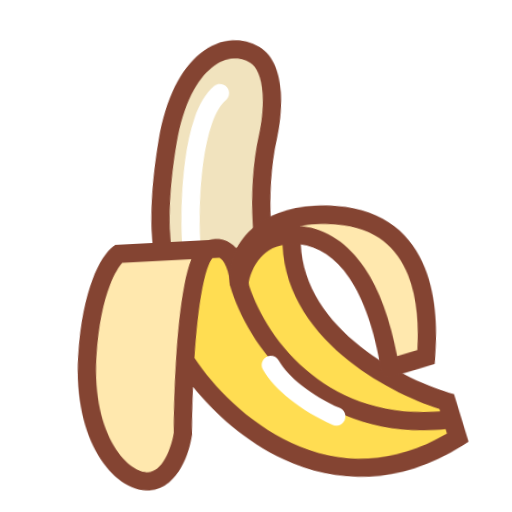
t = 0.00 s
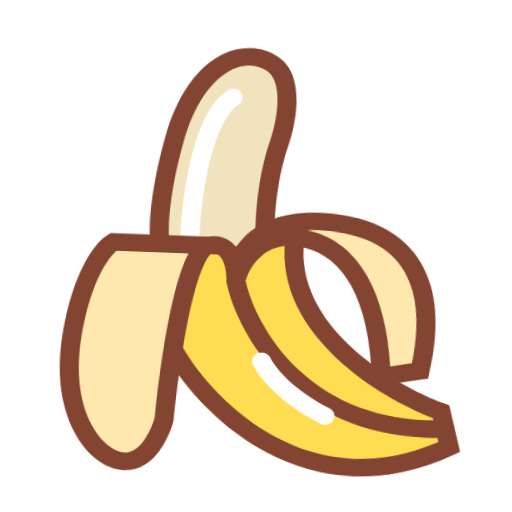
t = 0.38 s
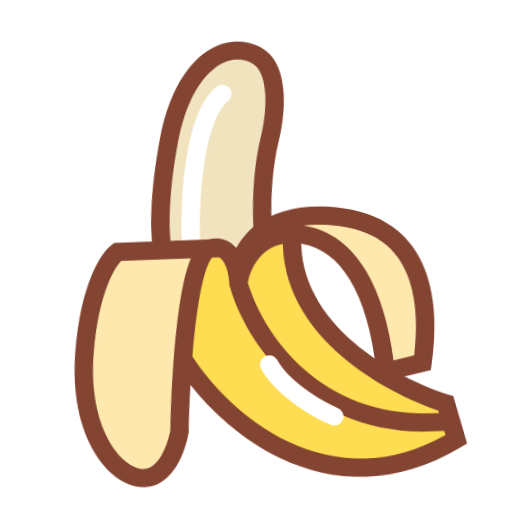
t = 1.13 s
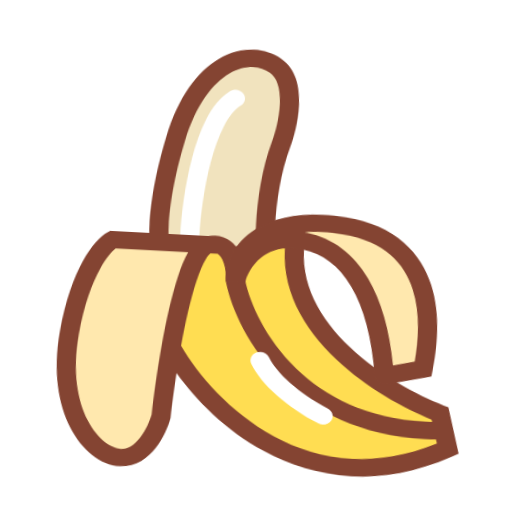
t = 1.50 s
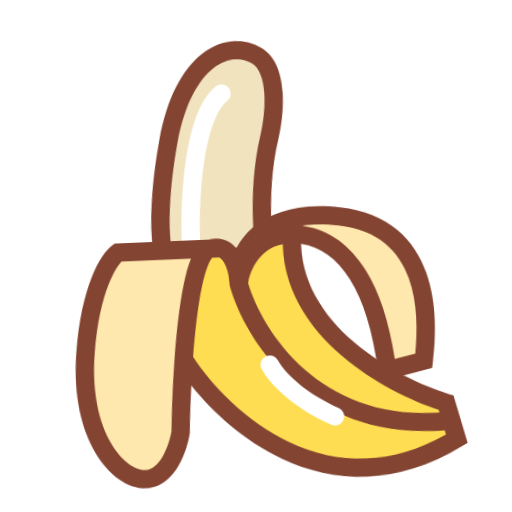
t = 2.10 s
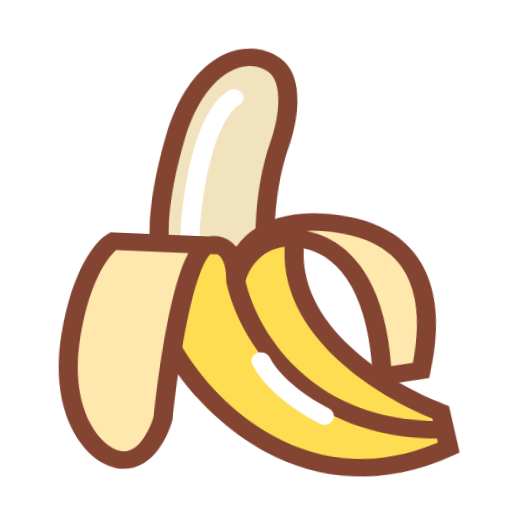
t = 2.40 s

The animated SVG that drew these frames (rendered in a browser with its animation timeline set to each time). Animation: 4 CSS @keyframes rules; one cycle of 3.00 s, repeats indefinitely.

<svg width="512" height="512" viewBox="0 0 28 28" fill="none" overflow="visible" xmlns="http://www.w3.org/2000/svg">
<style>
.character-container {
transform-origin: 14px 14px;
animation: excitedWiggle 1s infinite cubic-bezier(0.36, 0, 0.64, 1);
}
code
Code
.stalk-group {
  transform-origin: 14px 8px;
  animation: stalkBounce 1s infinite ease-in-out;
}

.peel-flap {
  transform-origin: 18px 16px;
  animation: flapWiggle 0.5s infinite ease-in-out;
}

.eyes-blink {
  transform-origin: 14.5px 21px;
  animation: blink 3s infinite;
}

@keyframes excitedWiggle {
  0%, 100% { transform: rotate(-3deg) scale(1); }
  50% { transform: rotate(3deg) scale(1.05, 0.95); }
}

@keyframes stalkBounce {
  0%, 100% { transform: translateY(0) rotate(0deg); }
  50% { transform: translateY(-0.5px) rotate(-2deg); }
}

@keyframes flapWiggle {
  0%, 100% { transform: rotate(0deg); }
  50% { transform: rotate(5deg); }
}

@keyframes blink {
  0%, 90%, 100% { transform: scaleY(1); opacity: 1; }
  95% { transform: scaleY(0.1); opacity: 0.7; }
}
</style>
<g class="character-container">
<!-- Верхний хвостик (Stalk) -->
<g class="stalk-group">
<path d="M14.5014 14.0028H9.00143C8.83476 13.3361 8.70143 11.1028 9.50143 7.50279C10.5014 3.00279 13.0014 2.00279 14.5014 3.00279C15.7014 3.80279 15.3348 6.33612 15.0014 7.50279C14.3572 9.7576 14.3348 12.5028 14.5014 14.0028Z" fill="#F1E3BE"/>
<path d="M11.5182 2.78697C12.6059 1.98943 13.8345 1.95792 14.778 2.58678C15.6001 3.13487 15.8087 4.20407 15.8259 5.10533C15.8437 6.04678 15.6584 7.02336 15.4821 7.64049C14.8606 9.81589 14.8361 12.492 14.9977 13.9471L15.0602 14.5028H8.61101L8.51628 14.1239C8.32271 13.3496 8.20569 11.029 9.01335 7.39439C9.52828 5.07721 10.4477 3.57202 11.5182 2.78697ZM14.2233 3.41881C13.6669 3.04803 12.8961 3.01644 12.1091 3.59361C11.3047 4.18365 10.474 5.42863 9.98894 7.61119C9.32062 10.6187 9.32562 12.6158 9.42644 13.5028H13.9567C13.8467 11.8982 13.9269 9.44173 14.5202 7.3651C14.6772 6.8156 14.8413 5.94161 14.8259 5.12486C14.8096 4.26786 14.6011 3.67064 14.2233 3.41881Z" fill="#844432"/>
<path d="M10 13.0001C10 11.8936 10.102 10.1611 10.4092 8.544C10.5627 7.73581 10.7698 6.94028 11.0498 6.2608C11.3256 5.59151 11.6943 4.97907 12.2002 4.59967C12.4211 4.43426 12.7348 4.47944 12.9004 4.70025C13.0658 4.92115 13.0206 5.23484 12.7998 5.40045C12.5059 5.62104 12.2236 6.03744 11.9746 6.64166C11.7297 7.23595 11.538 7.95982 11.3916 8.73053C11.0988 10.2718 11 11.9398 11 13.0001C11 13.2762 10.7761 13.5001 10.5 13.5001C10.2239 13.5001 10 13.2762 10 13.0001Z" fill="white"/>
</g>
code
Code
<!-- Тело банана -->
<g>
  <path d="M21 26L24.5 24.5L24 22.5L23 22L18.5 19L16.5 16.5L16 13H15L13 15L12.5 13.5H11L10 17V20.5L13 23.5L17 25.5L21 26Z" fill="#FFDD52"/>
  <path d="M9.50018 23.5C9.33352 24.3333 8.70018 26 7.50018 26C6.00018 26 4.00018 23.5 4.50018 19C4.90018 15.4 6.00006 13.8314 6.5 13.4971H11.5002C11.73 13.4355 11.9268 13.4415 12.0948 13.4971H11.5002C10.7053 13.7101 10.1591 16.6256 9.83242 19.5C9.66591 20.9651 9.55645 22.4195 9.50018 23.5Z" fill="#FFE8AE"/>
  <path d="M11.4543 12.9952C11.734 12.9333 12.0025 12.938 12.2522 13.0206C12.8285 13.2113 13.1299 13.7338 13.2854 14.1739C13.4359 14.6001 13.4903 15.0644 13.4973 15.42C13.8199 16.7557 14.7249 18.7433 16.3967 20.3487C18.0124 21.9002 20.3504 23.1024 23.6125 23.0128L23.5784 22.8751C22.1224 22.3235 20.1017 21.2501 18.4446 19.6866C16.6861 18.0274 15.2865 15.765 15.5022 12.96L16.4983 13.0362C16.3141 15.4311 17.4981 17.4183 19.1311 18.9591C20.766 20.5016 22.801 21.5445 24.1663 22.0264L24.4202 22.1163L25.0784 24.7491L24.7434 24.9356C20.98 27.0264 17.605 26.5937 14.9416 25.1905C12.89 24.1095 11.2674 22.4574 10.1868 20.9639C10.1001 21.9124 10.0368 22.803 9.99926 23.5245L9.99828 23.5606L9.99047 23.5958C9.89866 24.0548 9.68105 24.7423 9.31078 25.3282C8.9486 25.9012 8.35826 26.4981 7.50023 26.4981C6.48116 26.498 5.47185 25.6796 4.80785 24.418C4.12831 23.1267 3.74426 21.2726 4.00316 18.9425C4.20772 17.1018 4.59397 15.7593 5.00512 14.8214C5.40735 13.9037 5.85512 13.3245 6.22191 13.0792L6.34887 12.9952H11.4543ZM6.6809 13.9952C6.51157 14.1604 6.22278 14.5346 5.92113 15.2227C5.55738 16.0526 5.19276 17.2947 4.99731 19.0538C4.75634 21.2231 5.12233 22.8696 5.69262 23.9532C6.27849 25.0662 7.0194 25.498 7.50023 25.4981C7.84209 25.4981 8.16892 25.2617 8.46508 24.793C8.74666 24.3474 8.92533 23.7989 9.00316 23.4249C9.0606 22.3406 9.1708 20.8966 9.33617 19.4415C9.50034 17.9969 9.72155 16.5242 10.0061 15.378C10.1369 14.8513 10.2876 14.375 10.4592 13.9952H6.6809ZM11.592 14.0235C11.5395 14.0841 11.4737 14.1847 11.4006 14.336C11.2545 14.6388 11.1109 15.075 10.9758 15.6192C10.7172 16.6611 10.509 18.0166 10.3489 19.3907C11.2825 20.9808 13.0522 23.0644 15.4084 24.3057C17.7278 25.5276 20.6235 25.9426 23.9202 24.2413L23.8606 24.004C20.1981 24.1635 17.5354 22.8285 15.7043 21.0704C13.8594 19.2988 12.8663 17.108 12.5139 15.6094L12.5002 15.5528V15.4952C12.5002 15.2116 12.4559 14.8294 12.342 14.5069C12.2389 14.2149 12.1123 14.0606 11.9944 13.9952H11.6213C11.6136 14.0026 11.603 14.0109 11.592 14.0235Z" fill="#844432"/>
</g>

<!-- Оттопыренная кожура -->
<g class="peel-flap">
  <path d="M16.5035 12.9994C14.1035 12.5994 13.1702 14.4994 13.0035 15.4994C12.8369 13.6662 14.4965 11.504 18.5 12.0024C23.4098 12.6137 23.3333 17.5 23 20L21 20.5C20.4965 16.0016 18.9035 13.3994 16.5035 12.9994Z" fill="#FFE8AE"/>
  <path d="M13.8777 12.4846C14.9044 11.6726 16.4657 11.2452 18.5613 11.506C19.8736 11.6694 20.8853 12.1243 21.6472 12.7795C22.4067 13.4326 22.8906 14.2614 23.1892 15.131C23.7806 16.854 23.6653 18.7956 23.4958 20.0666L23.4509 20.4025L23.1208 20.4855L21.1208 20.9855C20.981 21.0204 20.833 20.9926 20.7146 20.9103C20.5962 20.8281 20.5187 20.6991 20.5027 20.5558C20.2554 18.3463 19.7452 16.6493 19.0349 15.4709C18.3309 14.3028 17.4448 13.6631 16.4206 13.4924C15.3819 13.3194 14.7098 13.6412 14.2683 14.0793C13.8044 14.5397 13.567 15.1611 13.4968 15.5822L12.5056 15.5451C12.4069 14.4598 12.8511 13.2964 13.8777 12.4846ZM18.4382 12.4992C17.6871 12.4057 17.0347 12.4119 16.4734 12.4904C16.5104 12.4957 16.5481 12.4998 16.5857 12.506C17.9614 12.7354 19.0731 13.5977 19.8914 14.9553C20.6351 16.1895 21.1467 17.8488 21.4246 19.8781L22.5427 19.5978C22.6765 18.3986 22.712 16.8214 22.2429 15.4553C21.9886 14.7146 21.5914 14.0503 20.9949 13.5373C20.4007 13.0264 19.5805 12.6415 18.4382 12.4992Z" fill="#844432"/>
</g>

<!-- "Глаз" / Блик внизу -->
<g class="eyes-blink">
  <path d="M14.0524 20.2207C13.929 19.9736 14.0296 19.6731 14.2766 19.5497C14.5236 19.4266 14.8234 19.5267 14.9468 19.7735C15.3912 20.6633 16.5857 21.7558 18.1518 22.5477C18.3982 22.6723 18.4977 22.9731 18.3731 23.2195C18.2485 23.4659 17.9472 23.5642 17.7007 23.4396C16.0353 22.5975 14.6307 21.3783 14.0524 20.2207Z" fill="white"/>
</g>
</g>
</svg>
